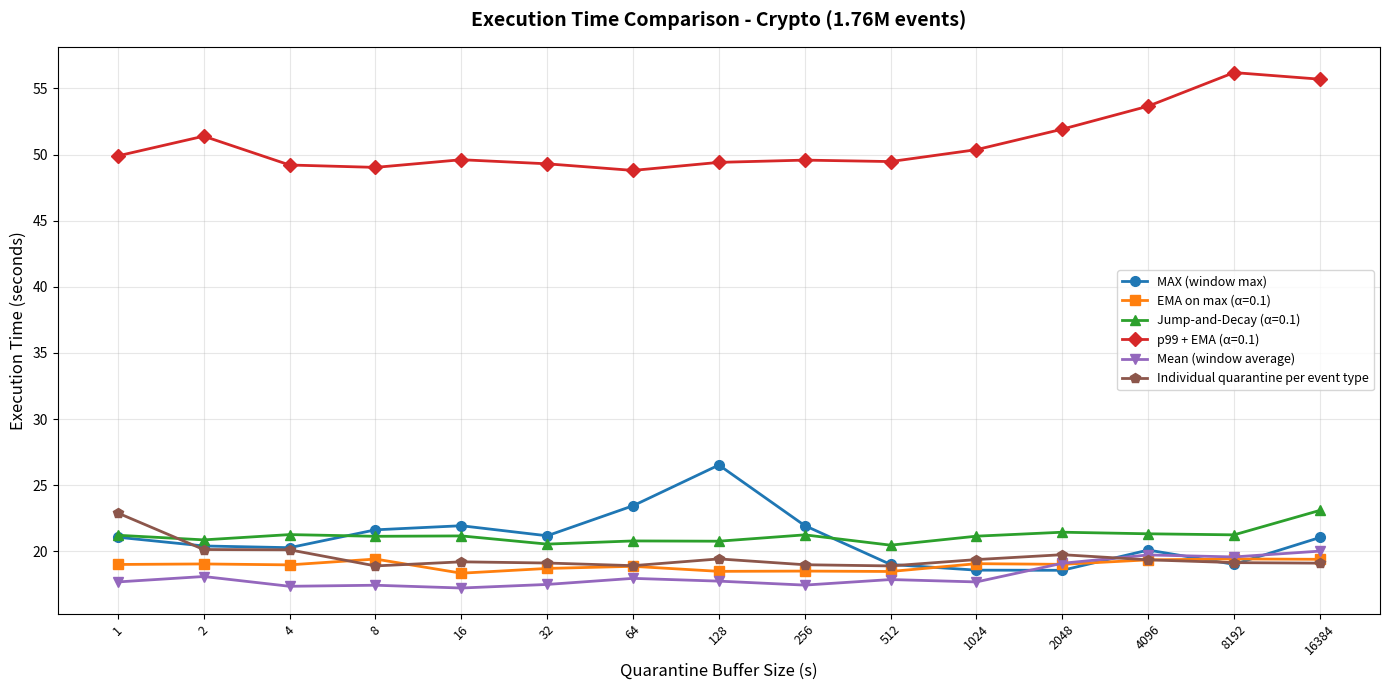
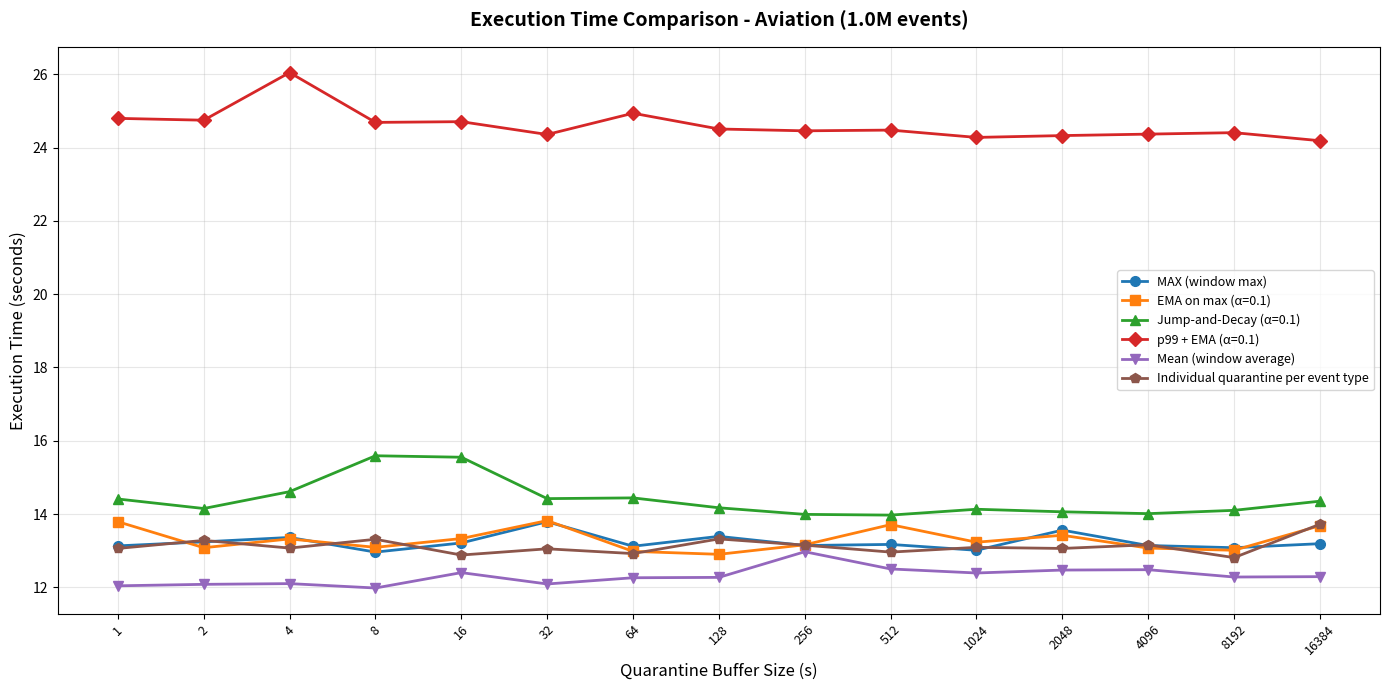
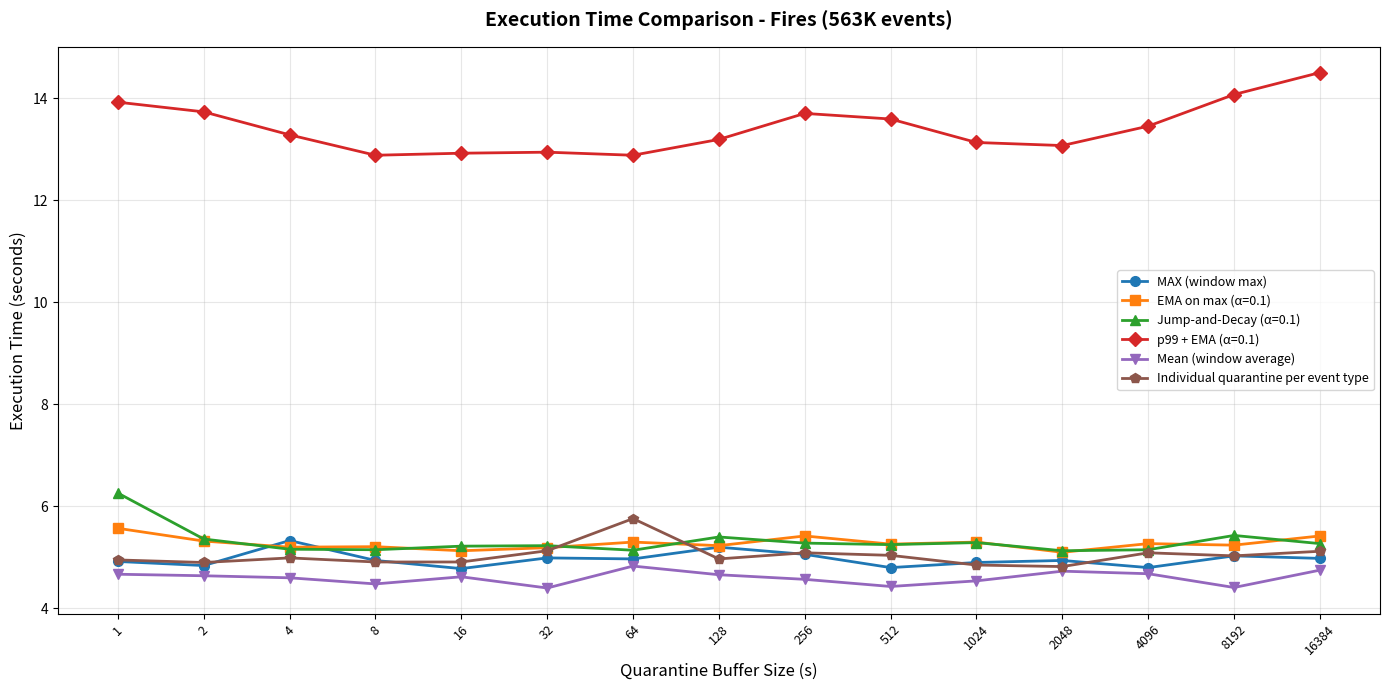
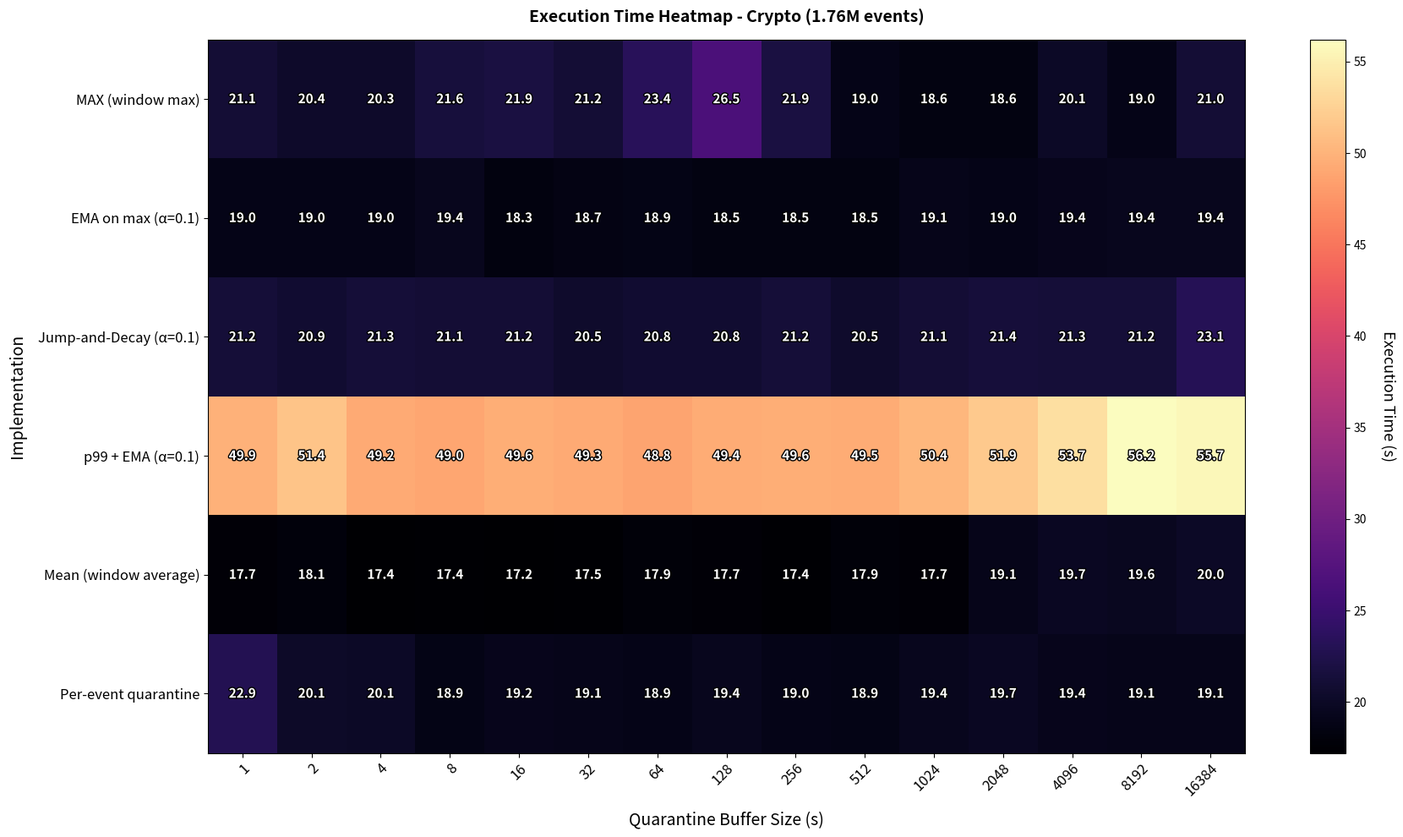
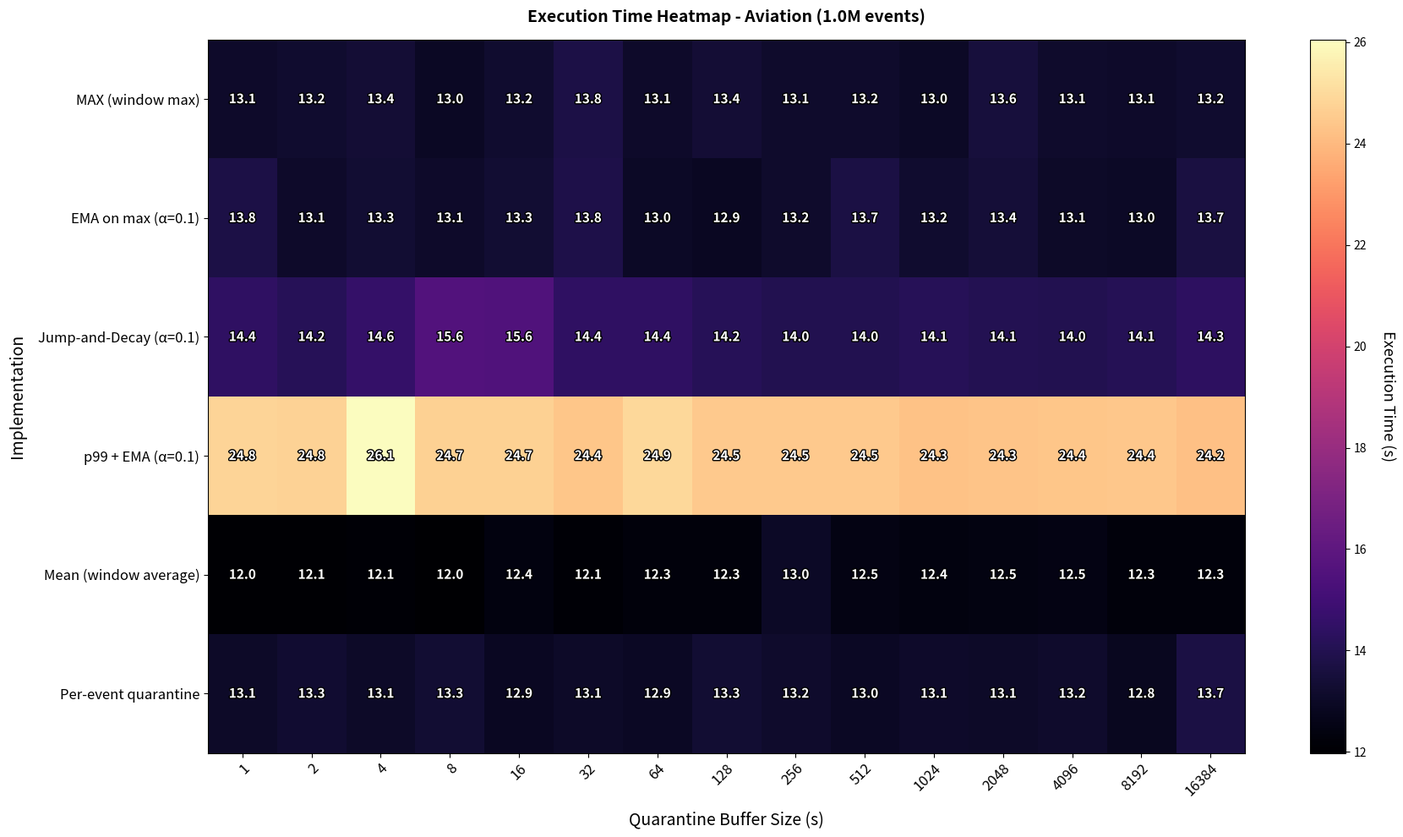
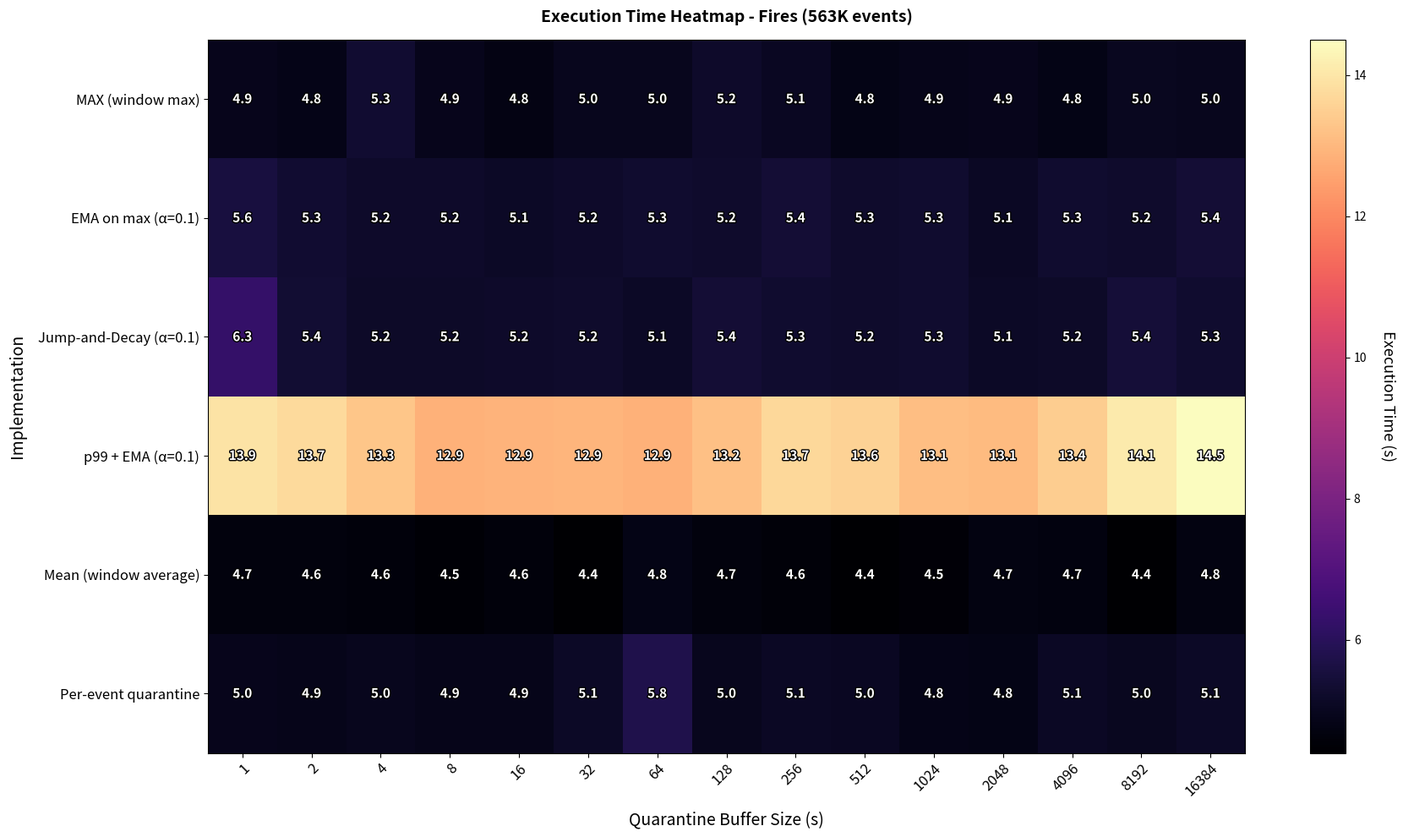

Write Python code to recreate these figures, in order.
"""
Execution Time Analysis for Different Implementations and Datasets
Usage:
  python execution_times.py
"""
import pandas as pd
import matplotlib.pyplot as plt
import numpy as np
import os
import matplotlib.patheffects as pe

def load_execution_times():
    """
    Define execution times for each implementation across different datasets.
    Times are in seconds for different quarantine buffer sizes.
    """
    
    # Quarantine times tested (in seconds)
    quarantine_times = [1, 2, 4, 8, 16, 32, 64, 128, 256, 512, 1024, 2048, 4096, 8192, 16384]
    
    # ============================================================
    # CRYPTO DATASET (1,756,833 events)
    # ============================================================
    crypto_data = {
        'dataset': 'Crypto (1.76M events)',
        'implementations': {
            'MAX (window max)': {
                'times': [21.06,20.40,20.27,21.62,21.93,21.17,23.44,26.52,21.94,19.00,18.57,18.56,20.09,19.01,21.04],
            },
            'EMA on max (α=0.1)': {
                'times': [19.00,19.04,18.97,19.41,18.34,18.70,18.86,18.48,18.50,18.47,19.06,19.01,19.35,19.42,19.39],
            },
            'Jump-and-Decay (α=0.1)': {
                'times': [21.21,20.86,21.26,21.13,21.16,20.54,20.78,20.76,21.24,20.46,21.14,21.44,21.32,21.24,23.09],
            },
            'p99 + EMA (α=0.1)': {
                'times': [49.90,51.39,49.21,49.03,49.61,49.30,48.80,49.41,49.58,49.47,50.37,51.92,53.66,56.20,55.70],
            },
            'Mean (window average)': {
                'times': [17.68,18.09,17.35,17.43,17.22,17.49,17.95,17.74,17.44,17.86,17.68,19.09,19.72,19.57,20.01],
            },
            'Individual quarantine per event type': {
                'times': [22.89,20.13,20.11,18.89,19.20,19.11,18.91,19.42,18.98,18.89,19.37,19.74,19.35,19.14,19.10],
            },
        }
    }
    
    # ============================================================
    # AVIATION DATASET (1,005,411 events)
    # ============================================================
    aviation_data = {
        'dataset': 'Aviation (1.0M events)',
        'implementations': {
            'MAX (window max)': {
                'times': [13.13,13.24,13.36,12.96,13.21,13.79,13.12,13.39,13.14,13.17,13.01,13.56,13.14,13.08,13.19],
            },
            'EMA on max (α=0.1)': {
                'times': [13.79,13.08,13.32,13.09,13.33,13.82,12.98,12.90,13.16,13.71,13.23,13.42,13.07,13.01,13.68],
            },
            'Jump-and-Decay (α=0.1)': {
                'times': [14.41,14.15,14.61,15.59,15.55,14.42,14.44,14.17,13.99,13.97,14.13,14.06,14.01,14.10,14.35],
            },
            'p99 + EMA (α=0.1)': {
                'times': [24.80,24.75,26.05,24.69,24.71,24.36,24.94,24.51,24.46,24.48,24.28,24.33,24.37,24.41,24.19],
            },
            'Mean (window average)': {
                'times': [12.04,12.08,12.10,11.98,12.40,12.09,12.26,12.27,12.97,12.50,12.39,12.47,12.48,12.28,12.29],
            },
            'Individual quarantine per event type': {
                'times': [13.06,13.28,13.07,13.31,12.88,13.05,12.92,13.32,13.15,12.96,13.09,13.06,13.16,12.81,13.72],
            },
        }
    }
    
    # ============================================================
    # FIRES DATASET (563,684 events)
    # ============================================================
    fires_data = {
        'dataset': 'Fires (563K events)',
        'implementations': {
            'MAX (window max)': {
                'times': [4.92,4.84,5.33,4.94,4.78,4.99,4.97,5.20,5.06,4.80,4.90,4.94,4.80,5.03,4.98],
            },
            'EMA on max (α=0.1)': {
                'times': [5.57,5.32,5.20,5.21,5.13,5.19,5.30,5.23,5.42,5.26,5.30,5.10,5.27,5.24,5.42],
            },
            'Jump-and-Decay (α=0.1)': {
                'times': [6.26,5.36,5.16,5.15,5.22,5.23,5.14,5.40,5.28,5.25,5.29,5.13,5.15,5.43,5.27],
            },
            'p99 + EMA (α=0.1)': {
                'times': [13.92,13.73,13.28,12.88,12.92,12.94,12.88,13.19,13.70,13.59,13.13,13.07,13.45,14.07,14.50],
            },
            'Mean (window average)': {
                'times': [4.67,4.64,4.60,4.48,4.62,4.40,4.83,4.66,4.57,4.43,4.54,4.73,4.68,4.41,4.75],
            },
            'Individual quarantine per event type': {
                'times': [4.95,4.90,4.99,4.91,4.91,5.13,5.76,4.97,5.09,5.04,4.85,4.82,5.09,5.03,5.12],
            },
        }
    }
    
    return {
        'quarantine_times': quarantine_times,
        'datasets': [crypto_data, aviation_data, fires_data]
    }


def create_execution_time_table(data):
    """Create a comprehensive execution time table"""
    
    # Get all implementation names (assuming all datasets have same implementations)
    implementations = list(data['datasets'][0]['implementations'].keys())
    quarantine_times = data['quarantine_times']
    
    # Create a table for each dataset
    tables = {}
    for dataset_info in data['datasets']:
        dataset_name = dataset_info['dataset']
        table_data = {'Quarantine Time (s)': quarantine_times}
        
        for impl_name in implementations:
            if impl_name in dataset_info['implementations']:
                table_data[impl_name] = dataset_info['implementations'][impl_name]['times']
        
        tables[dataset_name] = pd.DataFrame(table_data)
    
    return tables


def plot_execution_times_by_dataset(data):
    """Create plots showing execution times for each dataset"""
    
    colors = ['tab:blue', 'tab:orange', 'tab:green', 'tab:red', 'tab:purple', 'tab:brown']
    markers = ['o', 's', '^', 'D', 'v', 'p']
    quarantine_times = data['quarantine_times']
    x_pos = range(len(quarantine_times))
    
    # Create a plot for each dataset
    for dataset_info in data['datasets']:
        dataset_name = dataset_info['dataset']
        implementations = dataset_info['implementations']
        
        plt.figure(figsize=(14, 7))
        
        for idx, (impl_name, impl_data) in enumerate(implementations.items()):
            plt.plot(x_pos, impl_data['times'],
                    marker=markers[idx % len(markers)], linestyle='-', linewidth=2,
                    color=colors[idx % len(colors)], label=impl_name, markersize=7)
        
        plt.xticks(x_pos, [str(t) for t in quarantine_times], fontsize=9, rotation=45)
        plt.title(f'Execution Time Comparison - {dataset_name}', fontsize=14, fontweight='bold', pad=15)
        plt.xlabel('Quarantine Buffer Size (s)', fontsize=12)
        plt.ylabel('Execution Time (seconds)', fontsize=12)
        plt.legend(fontsize=9, loc='best')
        plt.grid(True, alpha=0.3)
        plt.tight_layout()
        
        filename = os.path.join('execution time', f"execution_times_{dataset_name.split()[0].lower()}.png")
        plt.savefig(filename, dpi=300, bbox_inches='tight')
        print(f"✓ Saved: {filename}")


def plot_all_datasets_comparison(data):
    """Create comparison plots showing all datasets together for each implementation"""
    
    implementations = list(data['datasets'][0]['implementations'].keys())
    quarantine_times = data['quarantine_times']
    x_pos = range(len(quarantine_times))
    
    # Colors for each dataset
    dataset_colors = ['tab:blue', 'tab:orange', 'tab:green']
    dataset_markers = ['o', 's', '^']
    
    # Create a plot for each implementation
    for impl_name in implementations:
        plt.figure(figsize=(12, 6))
        
        for idx, dataset_info in enumerate(data['datasets']):
            dataset_name = dataset_info['dataset']
            times = dataset_info['implementations'][impl_name]['times']
            
            plt.plot(x_pos, times,
                    marker=dataset_markers[idx], linestyle='-', linewidth=2,
                    color=dataset_colors[idx], label=dataset_name, markersize=7)
        
        plt.xticks(x_pos, [str(t) for t in quarantine_times], fontsize=9, rotation=45)
        plt.title(f'Execution Time: {impl_name} Across Datasets', fontsize=13, fontweight='bold', pad=12)
        plt.xlabel('Quarantine Buffer Size (s)', fontsize=11)
        plt.ylabel('Execution Time (seconds)', fontsize=11)
        plt.legend(fontsize=10, loc='best')
        plt.grid(True, alpha=0.3)
        plt.tight_layout()
        
        safe_name = impl_name.replace(' ', '_').replace('(', '').replace(')', '').replace('=', '').replace('α', 'alpha').replace('.', '')
        filename = os.path.join('execution time', f"execution_times_by_impl_{safe_name}.png")
        plt.savefig(filename, dpi=300, bbox_inches='tight')
        print(f"✓ Saved: {filename}")


def plot_execution_times_heatmap(data):
    """Create heatmap showing execution times"""
    
    implementations = list(data['datasets'][0]['implementations'].keys())
    quarantine_times = data['quarantine_times']
    
    for dataset_info in data['datasets']:
        dataset_name = dataset_info['dataset']
        
        # Prepare data for heatmap
        times_matrix = []
        for impl_name in implementations:
            times_matrix.append(dataset_info['implementations'][impl_name]['times'])
        
        times_matrix = np.array(times_matrix)
        
        # Create heatmap (larger figure, high-contrast perceptual colormap)
        fig, ax = plt.subplots(figsize=(18, 10))
        im = ax.imshow(times_matrix, cmap='magma', aspect='auto')
        
        # Set ticks
        ax.set_xticks(np.arange(len(quarantine_times)))
        ax.set_yticks(np.arange(len(implementations)))
        ax.set_xticklabels(quarantine_times, fontsize=12, color='black')

        # Shorten long implementation names for readability
        def _short_name(name: str) -> str:
            return name.replace('Individual quarantine per event type', 'Per-event quarantine')

        ax.set_yticklabels([_short_name(impl) for impl in implementations], fontsize=12, color='black')
        ax.tick_params(colors='black')
        
        # Rotate x labels
        plt.setp(ax.get_xticklabels(), rotation=45, ha="right", rotation_mode="anchor")
        
        # Add colorbar
        cbar = plt.colorbar(im, ax=ax)
        cbar.set_label('Execution Time (s)', rotation=270, labelpad=24, fontsize=13)
        cbar.ax.yaxis.set_tick_params(color='black')
        plt.setp(cbar.ax.get_yticklabels(), color='black')
        
        # Add text annotations
        # Choose text color based on relative value for better contrast
        vmax = np.max(times_matrix)
        mid = vmax * 0.55
        for i in range(len(implementations)):
            for j in range(len(quarantine_times)):
                val = times_matrix[i, j]
                ax.text(
                    j,
                    i,
                    f'{val:.1f}',
                    ha="center",
                    va="center",
                    color='white',
                    fontsize=11,
                    fontweight='bold',
                    path_effects=[pe.withStroke(linewidth=2, foreground='black')]
                )
        
        ax.set_title(f'Execution Time Heatmap - {dataset_name}', fontsize=14, fontweight='bold', pad=15, color='black')
        ax.set_xlabel('Quarantine Buffer Size (s)', fontsize=14, labelpad=10)
        ax.set_ylabel('Implementation', fontsize=14, labelpad=10)
        
        plt.tight_layout()
        filename = os.path.join('execution time', f"execution_times_heatmap_{dataset_name.split()[0].lower()}.png")
        plt.savefig(filename, dpi=300, bbox_inches='tight')
        print(f"✓ Saved: {filename}")


def print_summary_statistics(tables):
    """Print summary statistics for execution times"""
    
    print("\n" + "="*120)
    print("EXECUTION TIME SUMMARY STATISTICS")
    print("="*120)
    
    for dataset_name, df in tables.items():
        print(f"\n{dataset_name}")
        print("-" * 120)
        
        # Calculate statistics for each implementation
        stats_data = []
        for col in df.columns[1:]:  # Skip 'Quarantine Time (s)' column
            times = df[col].values
            stats_data.append({
                'Implementation': col,
                'Min (s)': f"{np.min(times):.2f}",
                'Max (s)': f"{np.max(times):.2f}",
                'Mean (s)': f"{np.mean(times):.2f}",
                'Median (s)': f"{np.median(times):.2f}",
                'Std Dev': f"{np.std(times):.2f}"
            })
        
        stats_df = pd.DataFrame(stats_data)
        print(stats_df.to_string(index=False))
        print()


def save_to_excel(tables, filename='execution_times.xlsx'):
    """Save all execution time tables to an Excel file"""
    
    filepath = os.path.join('execution time', filename)
    with pd.ExcelWriter(filepath, engine='openpyxl') as writer:
        for dataset_name, df in tables.items():
            sheet_name = dataset_name.split()[0]  # Use first word as sheet name
            df.to_excel(writer, sheet_name=sheet_name, index=False)
    
    print(f"✓ Saved execution times to: {filepath}")


def print_tables(tables):
    """Print execution time tables"""
    
    print("\n" + "="*120)
    print("EXECUTION TIME TABLES (in seconds)")
    print("="*120)
    
    for dataset_name, df in tables.items():
        print(f"\n{dataset_name}")
        print("-" * 120)
        print(df.to_string(index=False))
        print()


if __name__ == "__main__":
    # Create output directory
    output_dir = 'execution time'
    os.makedirs(output_dir, exist_ok=True)
    
    print("\n" + "="*120)
    print("EXECUTION TIME ANALYSIS TOOL")
    print("="*120)
    
    # Load execution time data
    data = load_execution_times()
    print(f"\nLoaded execution time data for {len(data['datasets'])} datasets:")
    for dataset_info in data['datasets']:
        impl_count = len(dataset_info['implementations'])
        print(f"  • {dataset_info['dataset']}: {impl_count} implementations")
    
    # Create tables
    tables = create_execution_time_table(data)
    
    # Print tables
    print_tables(tables)
    
    # Print summary statistics
    print_summary_statistics(tables)
    
    # Save to Excel
    try:
        save_to_excel(tables)
    except ImportError:
        print("\n⚠ openpyxl not installed. Skipping Excel export.")
        print("  Install with: pip install openpyxl")
    
    # Create visualizations (per-dataset only; skip cross-dataset impl plots)
    print("\nGenerating execution time plots (per dataset only)...")
    plot_execution_times_by_dataset(data)
    # plot_all_datasets_comparison(data)  # intentionally skipped per user request
    plot_execution_times_heatmap(data)
    
    print("\n" + "="*120)
    print("DONE! Check the generated PNG files and Excel spreadsheet.")
    print("="*120 + "\n")
